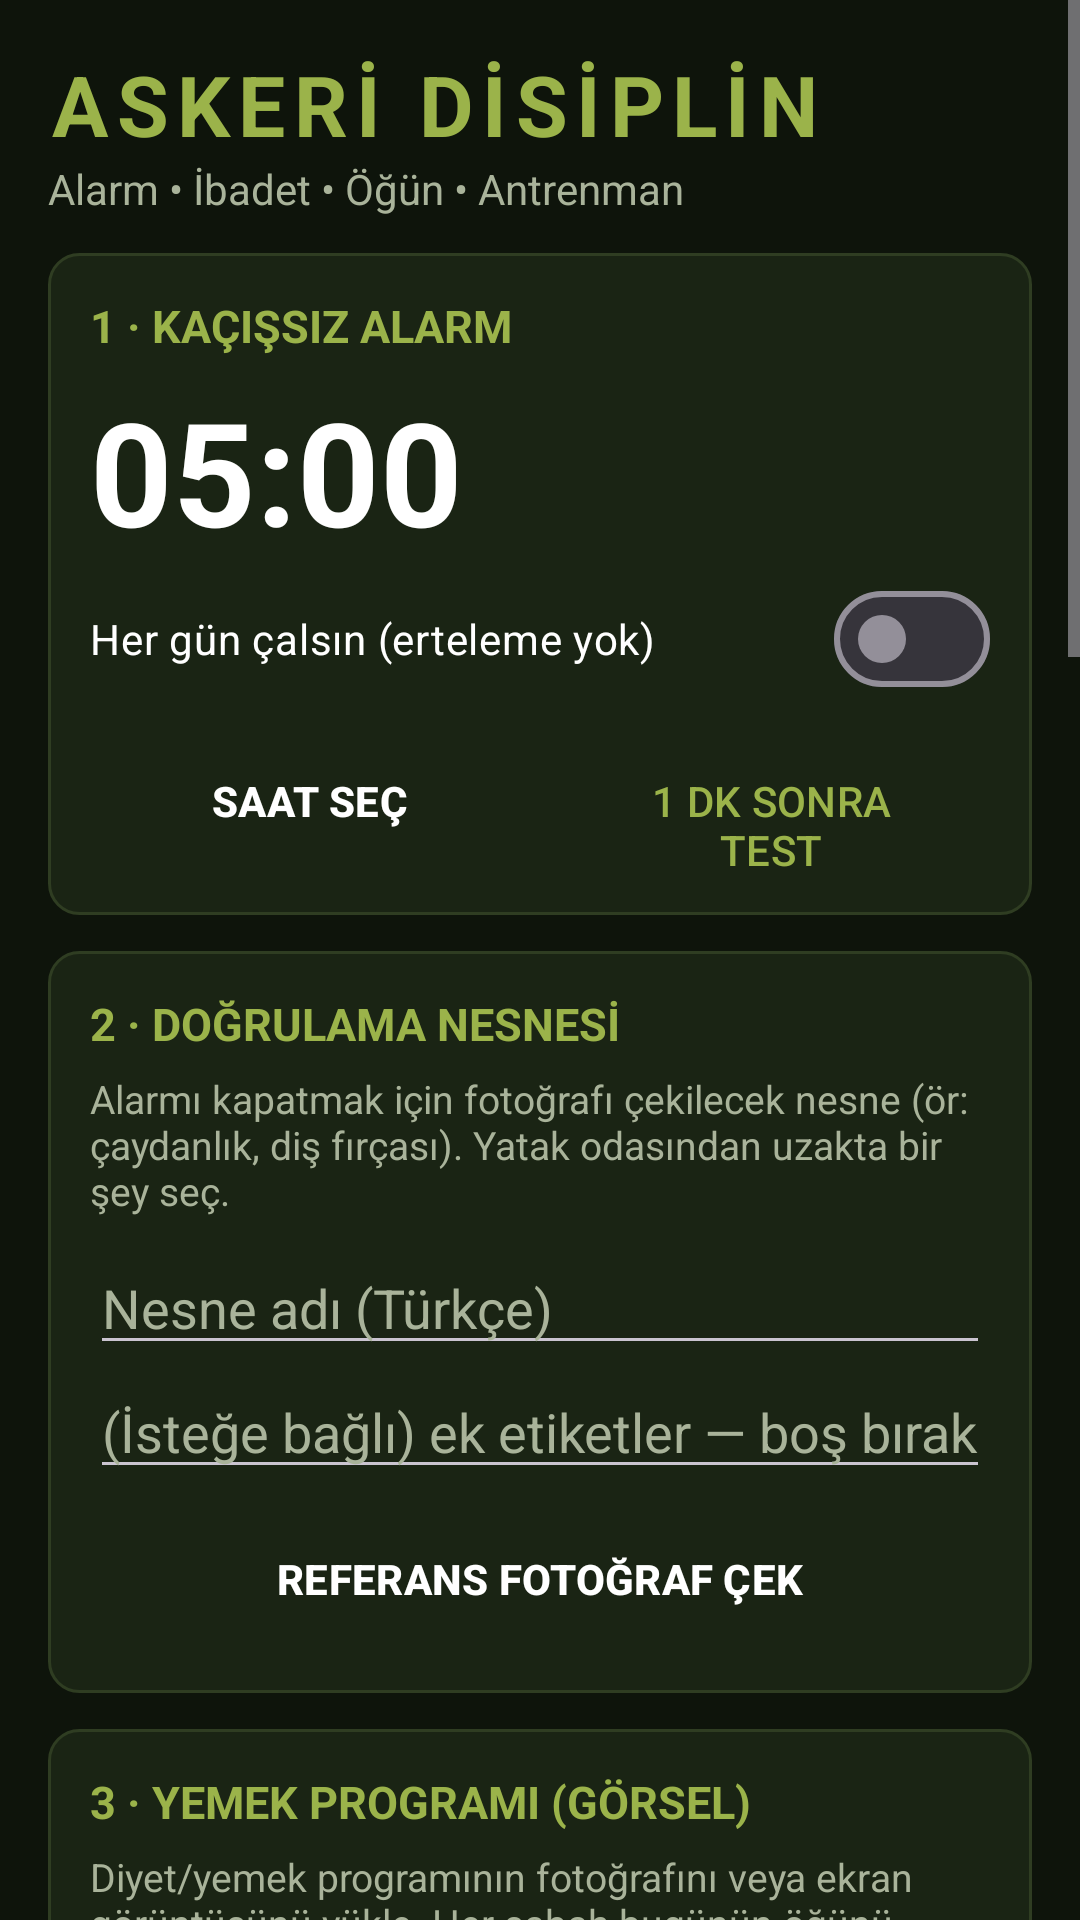

Produce the Android XML layout that renders to this screen, including the resource entries it uses.
<!-- AndroidManifest.xml: application theme Theme.AskeriDisiplin -->
<!-- res/layout/activity_main.xml -->
<?xml version="1.0" encoding="utf-8"?>
<ScrollView xmlns:android="http://schemas.android.com/apk/res/android"
    android:layout_width="match_parent"
    android:layout_height="match_parent"
    android:background="@color/bg_dark"
    android:fitsSystemWindows="true">

    <LinearLayout
        android:layout_width="match_parent"
        android:layout_height="wrap_content"
        android:orientation="vertical"
        android:padding="16dp">

        <TextView
            android:layout_width="match_parent"
            android:layout_height="wrap_content"
            android:text="ASKERİ DİSİPLİN"
            android:textColor="@color/olive_light"
            android:textSize="28sp"
            android:textStyle="bold"
            android:letterSpacing="0.1" />

        <TextView
            android:layout_width="match_parent"
            android:layout_height="wrap_content"
            android:layout_marginBottom="12dp"
            android:text="Alarm • İbadet • Öğün • Antrenman"
            android:textColor="@color/text_dim" />

        
        <LinearLayout style="@style/Card">
            <TextView style="@style/CardTitle" android:text="1 · KAÇIŞSIZ ALARM" />
            <TextView
                android:id="@+id/tvAlarmTime"
                android:layout_width="wrap_content"
                android:layout_height="wrap_content"
                android:text="05:00"
                android:textColor="@color/white"
                android:textSize="48sp"
                android:textStyle="bold" />
            <com.google.android.material.materialswitch.MaterialSwitch
                android:id="@+id/swAlarm"
                android:layout_width="match_parent"
                android:layout_height="wrap_content"
                android:text="Her gün çalsın (erteleme yok)"
                android:textColor="@color/white" />
            <LinearLayout
                android:layout_width="match_parent"
                android:layout_height="wrap_content"
                android:orientation="horizontal">
                <Button
                    android:id="@+id/btnPickAlarm"
                    style="@style/Btn"
                    android:layout_width="0dp"
                    android:layout_weight="1"
                    android:text="SAAT SEÇ" />
                <Button
                    android:id="@+id/btnTestAlarm"
                    style="@style/BtnOutline"
                    android:layout_width="0dp"
                    android:layout_marginStart="8dp"
                    android:layout_weight="1"
                    android:text="1 DK SONRA TEST" />
            </LinearLayout>
        </LinearLayout>

        
        <LinearLayout style="@style/Card">
            <TextView style="@style/CardTitle" android:text="2 · DOĞRULAMA NESNESİ" />
            <TextView
                style="@style/Hint"
                android:text="Alarmı kapatmak için fotoğrafı çekilecek nesne (ör: çaydanlık, diş fırçası). Yatak odasından uzakta bir şey seç." />
            <EditText
                android:id="@+id/etTargetObject"
                style="@style/Input"
                android:hint="Nesne adı (Türkçe)" />
            <EditText
                android:id="@+id/etTargetLabels"
                style="@style/Input"
                android:hint="(İsteğe bağlı) ek etiketler — boş bırakabilirsin" />
            <Button
                android:id="@+id/btnRefPhoto"
                style="@style/Btn"
                android:layout_width="match_parent"
                android:text="REFERANS FOTOĞRAF ÇEK" />
            <ImageView
                android:id="@+id/ivReference"
                android:layout_width="match_parent"
                android:layout_height="180dp"
                android:layout_marginTop="8dp"
                android:scaleType="centerCrop"
                android:contentDescription="Referans fotoğraf"
                android:visibility="gone" />
        </LinearLayout>

        
        <LinearLayout style="@style/Card">
            <TextView style="@style/CardTitle" android:text="3 · YEMEK PROGRAMI (GÖRSEL)" />
            <TextView
                style="@style/Hint"
                android:text="Diyet/yemek programının fotoğrafını veya ekran görüntüsünü yükle. Her sabah bugünün öğünü okunur ve adım adım tarif verilir." />
            <LinearLayout
                android:layout_width="match_parent"
                android:layout_height="wrap_content"
                android:orientation="horizontal">
                <Button
                    android:id="@+id/btnMealPlan"
                    style="@style/Btn"
                    android:layout_width="0dp"
                    android:layout_weight="1"
                    android:text="GÖRSEL SEÇ" />
                <Button
                    android:id="@+id/btnPreviewRecipe"
                    style="@style/BtnOutline"
                    android:layout_width="0dp"
                    android:layout_marginStart="8dp"
                    android:layout_weight="1"
                    android:text="BUGÜNÜN TARİFİ" />
            </LinearLayout>
            <ImageView
                android:id="@+id/ivMealPlan"
                android:layout_width="match_parent"
                android:layout_height="wrap_content"
                android:layout_marginTop="8dp"
                android:adjustViewBounds="true"
                android:maxHeight="320dp"
                android:contentDescription="Yemek programı"
                android:visibility="gone" />
            <TextView
                android:id="@+id/tvRecipePreview"
                android:layout_width="match_parent"
                android:layout_height="wrap_content"
                android:layout_marginTop="8dp"
                android:textColor="@color/white"
                android:textIsSelectable="true" />
        </LinearLayout>

        
        <LinearLayout style="@style/Card">
            <TextView style="@style/CardTitle" android:text="4 · ODAK VE ANTRENMAN KİLİDİ" />
            <TextView
                style="@style/Hint"
                android:text="Bu saatte (ibadet ve öğün bittiyse) 15 dk karın seti tam ekran kilit olarak açılır. Çıkış: 2 dk basılı tutulan acil buton." />
            <TextView
                android:id="@+id/tvWorkoutTime"
                android:layout_width="wrap_content"
                android:layout_height="wrap_content"
                android:text="07:00"
                android:textColor="@color/white"
                android:textSize="36sp"
                android:textStyle="bold" />
            <com.google.android.material.materialswitch.MaterialSwitch
                android:id="@+id/swWorkout"
                android:layout_width="match_parent"
                android:layout_height="wrap_content"
                android:text="Antrenman kilidi aktif"
                android:textColor="@color/white" />
            <LinearLayout
                android:layout_width="match_parent"
                android:layout_height="wrap_content"
                android:orientation="horizontal">
                <Button
                    android:id="@+id/btnPickWorkout"
                    style="@style/Btn"
                    android:layout_width="0dp"
                    android:layout_weight="1"
                    android:text="SAAT SEÇ" />
                <Button
                    android:id="@+id/btnTestWorkout"
                    style="@style/BtnOutline"
                    android:layout_width="0dp"
                    android:layout_marginStart="8dp"
                    android:layout_weight="1"
                    android:text="ŞİMDİ BAŞLAT" />
            </LinearLayout>
        </LinearLayout>

        
        <LinearLayout style="@style/Card">
            <TextView style="@style/CardTitle" android:text="5 · GOOGLE GEMINI (ÜCRETSİZ)" />
            <TextView
                style="@style/Hint"
                android:text="aistudio.google.com/apikey adresinden ücretsiz anahtar al. Uygulama erişebildiğin tüm ücretsiz modelleri bulur; günlük hakkı en uzun olandan başlar, biri dolunca sıradakine geçer. Hepsi dolarsa çevrimdışı bot devreye girer." />
            <EditText
                android:id="@+id/etApiKey"
                style="@style/Input"
                android:hint="Gemini API anahtarı"
                android:inputType="textPassword" />
            <EditText
                android:id="@+id/etModels"
                style="@style/Input"
                android:hint="(İsteğe bağlı) kendi model sıran, virgülle" />
            <Button
                android:id="@+id/btnTestModels"
                style="@style/BtnOutline"
                android:layout_width="match_parent"
                android:text="MODEL SIRASINI GÖSTER" />
            <TextView
                android:id="@+id/tvModelStatus"
                android:layout_width="match_parent"
                android:layout_height="wrap_content"
                android:layout_marginTop="6dp"
                android:fontFamily="monospace"
                android:textColor="@color/text_dim"
                android:textSize="12sp" />
        </LinearLayout>

        
        <LinearLayout style="@style/Card">
            <TextView style="@style/CardTitle" android:text="6 · İZİNLER (HEPSİ ✔ OLMALI)" />
            <TextView
                android:id="@+id/tvPermStatus"
                android:layout_width="match_parent"
                android:layout_height="wrap_content"
                android:layout_marginBottom="8dp"
                android:textColor="@color/white" />
            <Button android:id="@+id/btnPermBasic" style="@style/BtnOutline" android:layout_width="match_parent" android:text="KAMERA + BİLDİRİM" />
            <Button android:id="@+id/btnPermOverlay" style="@style/BtnOutline" android:layout_width="match_parent" android:text="ÜSTTE GÖSTERME (OVERLAY)" />
            <Button android:id="@+id/btnPermExact" style="@style/BtnOutline" android:layout_width="match_parent" android:text="TAM ZAMANLI ALARM" />
            <Button android:id="@+id/btnPermFullScreen" style="@style/BtnOutline" android:layout_width="match_parent" android:text="TAM EKRAN BİLDİRİM" />
            <Button android:id="@+id/btnPermBattery" style="@style/BtnOutline" android:layout_width="match_parent" android:text="PİL OPTİMİZASYONUNU KAPAT" />
        </LinearLayout>

        <Button
            android:id="@+id/btnSave"
            style="@style/Btn"
            android:layout_width="match_parent"
            android:layout_height="64dp"
            android:layout_marginTop="8dp"
            android:text="KAYDET VE KUR"
            android:textSize="18sp" />

        <Button
            android:id="@+id/btnRoutine"
            style="@style/BtnOutline"
            android:layout_width="match_parent"
            android:text="SABAH RUTİNİNİ AÇ / DEVAM ET" />
    </LinearLayout>
</ScrollView>
<!-- resources referenced by this layout -->
<resources>
  <color name="bg_dark">#0E140B</color>
  <color name="olive_light">#9BB34A</color>
  <color name="text_dim">#A9B39A</color>
  <color name="white">#FFFFFF</color>
  <style name="Btn" parent="Widget.Material3.Button">
          <item name="android:layout_height">wrap_content</item>
          <item name="android:layout_marginTop">6dp</item>
          <item name="backgroundTint">@color/olive</item>
          <item name="android:textColor">@color/white</item>
          <item name="android:textStyle">bold</item>
          <item name="cornerRadius">6dp</item>
      </style>
  <style name="BtnOutline" parent="Widget.Material3.Button.OutlinedButton">
          <item name="android:layout_height">wrap_content</item>
          <item name="android:layout_marginTop">6dp</item>
          <item name="android:textColor">@color/olive_light</item>
          <item name="strokeColor">@color/olive</item>
          <item name="cornerRadius">6dp</item>
      </style>
  <style name="Card">
          <item name="android:layout_width">match_parent</item>
          <item name="android:layout_height">wrap_content</item>
          <item name="android:orientation">vertical</item>
          <item name="android:padding">14dp</item>
          <item name="android:layout_marginBottom">12dp</item>
          <item name="android:background">@drawable/bg_card</item>
      </style>
  <style name="CardTitle">
          <item name="android:layout_width">match_parent</item>
          <item name="android:layout_height">wrap_content</item>
          <item name="android:layout_marginBottom">6dp</item>
          <item name="android:textColor">@color/olive_light</item>
          <item name="android:textSize">15sp</item>
          <item name="android:textStyle">bold</item>
      </style>
  <style name="Hint">
          <item name="android:layout_width">match_parent</item>
          <item name="android:layout_height">wrap_content</item>
          <item name="android:layout_marginBottom">8dp</item>
          <item name="android:textColor">@color/text_dim</item>
          <item name="android:textSize">13sp</item>
      </style>
  <style name="Input">
          <item name="android:layout_width">match_parent</item>
          <item name="android:layout_height">wrap_content</item>
          <item name="android:textColor">@color/white</item>
          <item name="android:textColorHint">@color/text_dim</item>
          <item name="android:inputType">text</item>
          <item name="android:importantForAutofill">no</item>
      </style>
  <style name="Theme.AskeriDisiplin" parent="Theme.Material3.Dark.NoActionBar">
          <item name="colorPrimary">@color/olive</item>
          <item name="colorOnPrimary">@color/white</item>
          <item name="colorSecondary">@color/olive_light</item>
          <item name="colorSurface">@color/card</item>
          <item name="android:colorBackground">@color/bg_dark</item>
          <item name="android:windowBackground">@color/bg_dark</item>
          <item name="android:statusBarColor">@color/bg_dark</item>
          <item name="android:navigationBarColor">@color/bg_dark</item>
      </style>
  <color name="olive">#6B8E23</color>
  <!-- drawable bg_card (drawable) -->
  <?xml version="1.0" encoding="utf-8"?>
  <shape xmlns:android="http://schemas.android.com/apk/res/android" android:shape="rectangle">
      <solid android:color="@color/card" />
      <stroke android:width="1dp" android:color="@color/card_stroke" />
      <corners android:radius="10dp" />
  </shape>
  <color name="card">#1A2414</color>
  <color name="card_stroke">#2F3D22</color>
</resources>
